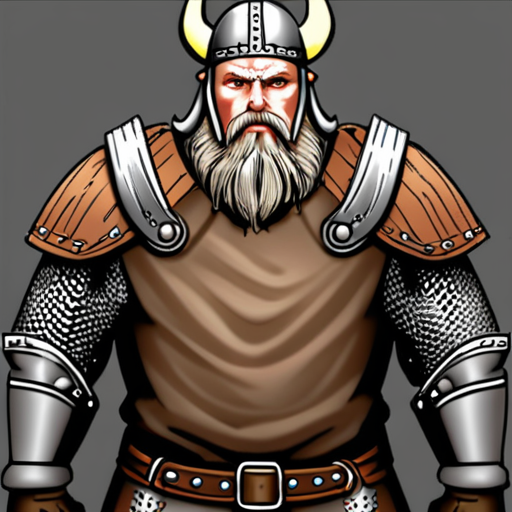
Generation parameters embedded in this image by AUTOMATIC1111 Stable Diffusion web UI or a fork of it (Forge, ...) (PNG 'parameters' text chunk):
medieval viking<lora:pytorch_lora_weights1_5V:1>
Steps: 20, Sampler: DPM++ 2M Karras, CFG scale: 7, Seed: 4120198781, Size: 512x512, Model hash: d48c2391e0, Model: aamXLAnimeMix_v10, Version: f0.0.12-latest-157-g57ed8b6a